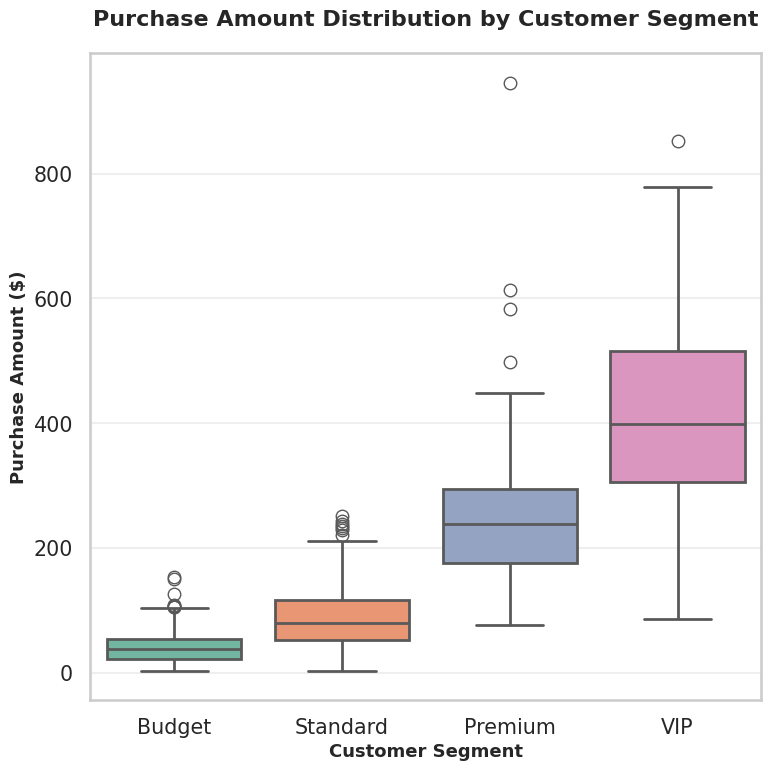

This figure's Python source:
import seaborn as sns
import matplotlib.pyplot as plt
import pandas as pd
import numpy as np

# Set random seed for reproducibility
np.random.seed(42)

# Generate realistic synthetic data for customer segments
# Creating different customer segments with varying purchase behaviors
segments = []
purchase_amounts = []

# Premium Segment - Higher spending customers
premium_purchases = np.random.gamma(shape=5, scale=50, size=150)
segments.extend(["Premium"] * 150)
purchase_amounts.extend(premium_purchases)

# Standard Segment - Medium spending customers
standard_purchases = np.random.gamma(shape=3, scale=30, size=200)
segments.extend(["Standard"] * 200)
purchase_amounts.extend(standard_purchases)

# Budget Segment - Lower spending customers
budget_purchases = np.random.gamma(shape=2, scale=20, size=180)
segments.extend(["Budget"] * 180)
purchase_amounts.extend(budget_purchases)

# VIP Segment - Highest spending customers
vip_purchases = np.random.gamma(shape=6, scale=70, size=100)
segments.extend(["VIP"] * 100)
purchase_amounts.extend(vip_purchases)

# Create DataFrame
data = pd.DataFrame(
    {"Customer Segment": segments, "Purchase Amount ($)": purchase_amounts}
)

# Set Seaborn style and context for professional appearance
sns.set_style("whitegrid")
sns.set_context("talk", font_scale=0.9)

# Create figure with specified size for 512x512 output
plt.figure(figsize=(8, 8))

# Create boxplot with professional styling
ax = sns.boxplot(
    data=data,
    x="Customer Segment",
    y="Purchase Amount ($)",
    palette="Set2",
    linewidth=2,
    order=["Budget", "Standard", "Premium", "VIP"],
)

# Customize the plot
plt.title(
    "Purchase Amount Distribution by Customer Segment",
    fontsize=16,
    fontweight="bold",
    pad=20,
)
plt.xlabel("Customer Segment", fontsize=13, fontweight="bold")
plt.ylabel("Purchase Amount ($)", fontsize=13, fontweight="bold")

# Rotate x-axis labels for better readability
plt.xticks(rotation=0, ha="center")

# Add grid for better readability
ax.yaxis.grid(True, alpha=0.3)
ax.set_axisbelow(True)

# Adjust layout to prevent label cutoff
plt.tight_layout()

# Save the chart with exact dimensions (512x512 pixels)
# Remove bbox_inches='tight' to maintain exact dimensions
plt.savefig("chart.png", dpi=64)

print("Chart generated successfully: chart.png (512x512 pixels)")
